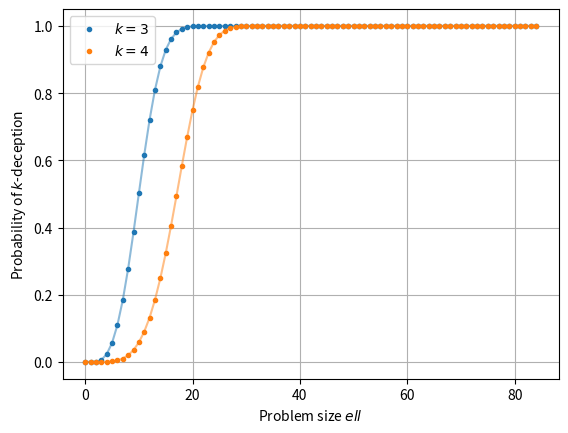

Reproduce this figure in Python. (Note: this script raises an exception after producing the figure.)
import numpy as np
import matplotlib.pyplot as plt

if __name__ == "__main__":
    l = np.arange(85)
    

    a = 1 - (1 - 0.005791)**(l * (l - 1) * (l - 2) / 6)
    b = 1 - (1 - 0.000286)**(l * (l - 1) * (l - 2) * (l - 3) / 24)

    fig, ax = plt.subplots()
    ax.grid()
    ax.plot(l, a, '.', label='$k = 3$')
    ax.plot(l, a, label=None, color='tab:blue', alpha=0.5)
    ax.plot(l, b, '.', label='$k = 4$')
    ax.plot(l, b, label=None, color='tab:orange', alpha=0.5)
    ax.legend()
    ax.set_xlabel('Problem size $ell$')
    ax.set_ylabel('Probability of $k$-deception')
    plt.savefig('./plot/p1-deception.png', dpi=300, bbox_inches='tight')

    print(np.where(a > 0.999))
    print(np.where(b > 0.999))

    # print(a)
    # print(b)